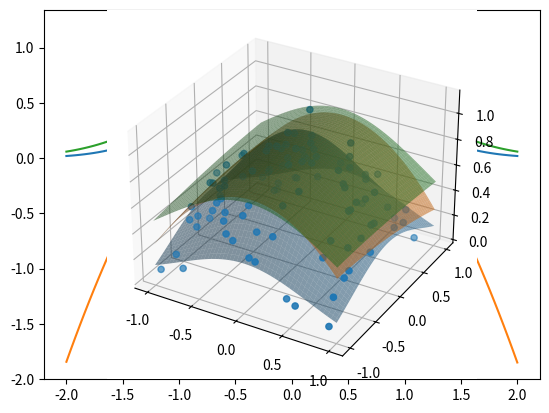

This figure's Python source:
#%%
import numpy as np
from scipy.stats import multivariate_normal as normal
from scipy.optimize import minimize, Bounds

def quadratic_to_gaus(A, b, c):
    """
    Approximate a gaussian function with a quadratic function
    x.T@A@x + x.T@b + c ~ k*N(mu,Sigma)
    
    Returns: mu, Sigma, k, lambda(x)=k*scipy.stats.multivariate_normal.pdf(x,mu,Sigma)

    :param np.array A: Coefficient in quadratic function
    :param np.array b: Coefficient in quadratic function
    :param int c: Coefficient in quadratic funciton
    """
    if(A.shape[0] != 1):
        A_inv = np.linalg.inv(A)
        neg_half_A_det = np.linalg.det(-(1/2)*A_inv)
    else:
        A_inv = np.array([1/A,])
        neg_half_A_det = -(1/2)*A_inv
    
    Sigma = -(1/2)*A_inv
    mu = -(1/2)*b.T@Sigma
    k = c*np.sqrt((2*np.pi)**(mu.shape[0])*neg_half_A_det)/np.exp((1/4)*b.T@A_inv@b)
    
    return mu, Sigma, k, lambda x : k*normal.pdf(x, mu, Sigma)

def quadratic_approximation(X, y, beta = 1, alpha = 0):
    """
    Approximate a quadratic function to a dataset using bayesian inference.
    This function does not optimize the hyperparameters beta and alpha.
    Returns the parameter of a quadratic function.

    Returns: A, b, c
    
    :param np.array X: input data
    :param np.array y: output data
    :param beta: hyperparameter (is not optimized)
    :param alpha: hyperparameter (is not optimized)
    """

    d = X.shape[1]

    # Compute the design matrix for the quadratic function for n-dimensions
    Phi = np.array([np.ones(X.shape[0]), *[X[:,i] for i in range(d)], *[X[:,i]*X[:,j] for i in range(d) for j in range(i,d)]]).T

    # Compute the posteriror using linear algebra
    Sigma = np.linalg.inv(beta*Phi.T@Phi + alpha*np.eye(Phi.shape[1]))
    mu = beta*Sigma@Phi.T@y

    # Extract c, b, A from the fitted mean values.
    c = mu[0]
    b = mu[1:d+1]
    A = np.zeros((d,d))
    for i in range(d):
        A[i,i] = mu[d+1+i]
        for j in range(i+1,d):
            A[i,j] = mu[d+1+i+j]
            A[j,i] = A[i,j]
    return A, b, c

def int_gaus_exp_quadratic_product(mu, Sigma, k, A, b, c):
    """
    Cumpute the integral of the product between a gaussian function and a exponential quadratic function
        int N(mu,Sigma)*exp(x^TAx + b^Tx + c) dx

    :param np.array mean: Mean of gaussian function
    :param np.array Sigma: Covariance of gaussian function
    :param np.array k: Constant of gaussian function
    :param np.array A: Coefficient of quadratic function
    :param np.array b: Coefficient of quadratic function
    :param np.array c: Coefficient of quadratic function
    """
    
    # Convert the squared function to a gaussian function
    mu_, Sigma_, k_, _ = quadratic_to_gaus(A, b, c)

    # The product of two gaussian functions is a gaussian function
    #   k_1*N(x | mu_1, Sigma_1)*k_2*N(x | mu_2, Sigma_2) = k_1*k_2*k_3*N(x | mu_3, Sigma_3)
    #   where: k_3 = normal(mu_1 | mu_2, Sigma_1 + Sigma_2)

    # Compute the integral of the product of two gaussian functions 
    # by moving the constants outside the integral: int k*N(x | mu, Sigma) dx = k*int N(x | mu, Sigma) dx 
    integral = k*k_*normal.pdf(mu, mu_, Sigma+Sigma_)

    return integral

def int_two_exp_quadratic_product(A1, b1, c1, A2, b2, c2):
    """
    Compute the integral of product between two exponential quadratic function.
        int exp(x^TA1x + b1^Tx + c1)*exp(x^TA2x + b2^Tx + c2) dx

    Returns: result of integral (int)
    
    :param np.array A: Coefficient of the first quadratic function
    :param np.array b: Coefficient of the first quadratic function
    :param np.array c: Coefficient of the first quadratic function
    :param np.array A: Coefficient of the second quadratic function
    :param np.array b: Coefficient of the second quadratic function
    :param np.array c: Coefficient of the second quadratic function
    """
    # Convert the two squared sqaured function to a gaussian function
    mu1, Sigma1, k1, _ = quadratic_to_gaus(A1, b1, c1)
    mu2, Sigma2, k2, _ = quadratic_to_gaus(A2, b2, c2)

    # Compute the integral of the product of two gaussian
    integral = k1*k2*normal.pdf(mu1, mu2, Sigma1+Sigma2)

    return integral

def pre_supp_robust_estimator(mu, Sigma, X, y, beta, delta = 1):
    """
    Computes values inside the suppremum for the robust estimator.

    :param: np.array mu: Mean of the gaussian function
    :param: np.array Sigma: Covariance of the gaussian function
    :param np.array X: Explanatory variable for the state value function (p)
    :param np.array y: Response variable for the state value function (p)
    :param float beta: Hyperparameter
    :param float delta: Hyperparameter
    """

    # NOTE: Minus is missing (-y/beta) but the matrix becomes non-semi-definite.
    # NOTE: The overall difference may be that we use a infimum instead of suppremum.
    # NOTE: The shape of the resulting function -beta*np.log(area)-beta*delta is the same as in the paper. Negated
    A, b, c = quadratic_approximation(X, y/beta)
    area = int_gaus_exp_quadratic_product(mu, Sigma, 1, A, b, c)
    return -beta*np.log(area)-beta*delta

def robust_estimator(X_p, y_p, X_v, y_v, r, delta, gamma):
    """
    Estimate the robust_estimator using bayes inference to estimate, gaussian- and quadratic approximations.
    
    :param np.array X_p: Explanatory variable for the transition function, prev_obs and action: (s,a)
    :param np.array y_p: Response variable for the transition function, next_obs: s'
    :param np.array X_v: Explanatory variable for the state value function, next_obs: s'
    :param np.array y_v: Response variable for the state value function, value_function v(s')
    :param float delta: Max Kullback-Leibler divergence distance
    :param float gamma: Discount factor
    """
    suppremum = None
    mu = np.mean(y_p, axis=0)
    Sigma = np.cov(y_p.T)

    # Compute the suppremum for beta >= 0 of pre_supp_robust_estimator
    f = lambda beta: pre_supp_robust_estimator(mu, Sigma, X_v, y_v, beta, delta)
    bounds = Bounds(1e-03, np.inf)

    # NOTE: Minimize and not maximize is used. This results in a infimum.
    # NOTE: CHECK IF THIS IS CORRECT by using real data.
    suppremum = minimize(fun = f, x0 = 1, method='nelder-mead', options={'xatol': 1e-3}, bounds=bounds)

    return r + gamma*suppremum.fun


"""
If run as main script then toy examples are run.
This includes a 1D and 2D toy dataset.
The result of the toy dataset is also plotted.
"""
if __name__ == "__main__":
    import matplotlib.pyplot as plt

    # Seed for reproducibility
    np.random.seed(0)

    n = 100
    x_min = -1
    x_max = 1

    ### 1D toy dataset
    # Multivariate gaussain function plus gaussian noise
    X_1d = np.random.uniform(x_min,x_max,n)
    X_1d = np.expand_dims(X_1d, axis=1)
    y_1d = np.array([np.exp(-x**2) + np.random.normal(0,0.1) for x in X_1d])

    ### 2D toy dataset
    # Multivariate gaussain function plus gaussian noise
    X_2d = np.array([np.random.uniform(x_min,x_max,n), np.random.uniform(x_min,x_max,n)]).T
    y_2d = np.array([np.exp(-x[0]**2 - x[1]**2) + np.random.normal(0,0.1) for x in X_2d])

    A_1d, b_1d, c_1d = quadratic_approximation(X_1d, y_1d)

    mu_1d, Sigma_1d, _, f_gaus_1d = quadratic_to_gaus(A_1d, b_1d, c_1d)

    A_2d, b_2d, c_2d = quadratic_approximation(X_2d, y_2d)

    mu_2d, Sigma_2d, _, f_gaus_2d = quadratic_to_gaus(A_2d, b_2d, c_2d)

    # Visualize dataset, true_function, quadratic approximation, gaussian approximation
    X = np.expand_dims(np.linspace(x_min-1,x_max+1,n), axis = 1)
    plt.scatter(X_1d, y_1d) # Dataset
    plt.plot(X, np.array([np.exp(-x**2) for x in X])) # True function
    plt.plot(X, np.array([x.T@A_1d@x + b_1d@x + c_1d for x in X])) # Quadratic approximation
    plt.plot(X, np.array([f_gaus_1d(x).squeeze() for x in X])) # Gaussian approximation
    plt.legend(["Dataset",
                "True function",
                "Quadratic approximation",
                "Gaussian approximation",
                "Exponential quadratic approximation"])
    plt.show()

    # 2D visualization
    X = np.array([[x,y] for x in np.linspace(x_min,x_max,n) for y in np.linspace(x_min,x_max,n)])
    ax = plt.axes(projection='3d')
    ax.scatter3D(X_2d[:,0], X_2d[:,1], y_2d) # Dataset
    ax.plot_surface(X[:,0].reshape(n,n), X[:,1].reshape(n,n),
                    np.array([np.exp(-x[0]**2 - x[1]**2) for x in X]).reshape(n,n),
                    alpha = 0.5) # True function
    ax.plot_surface(X[:,0].reshape(n,n), X[:,1].reshape(n,n),
                    np.array([x.T@A_2d@x + b_2d@x + c_2d for x in X]).reshape(n,n),
                    alpha = 0.5) # Quadratic approximation
    ax.plot_surface(X[:,0].reshape(n,n), X[:,1].reshape(n,n),
                    np.array([f_gaus_2d(x).squeeze() for x in X]).reshape(n,n),
                    alpha = 0.5) # Gaussian approximation
    plt.show()


    print(robust_estimator(X_1d, y_1d, X_1d, y_1d, 0, 0.1, 0.9))

